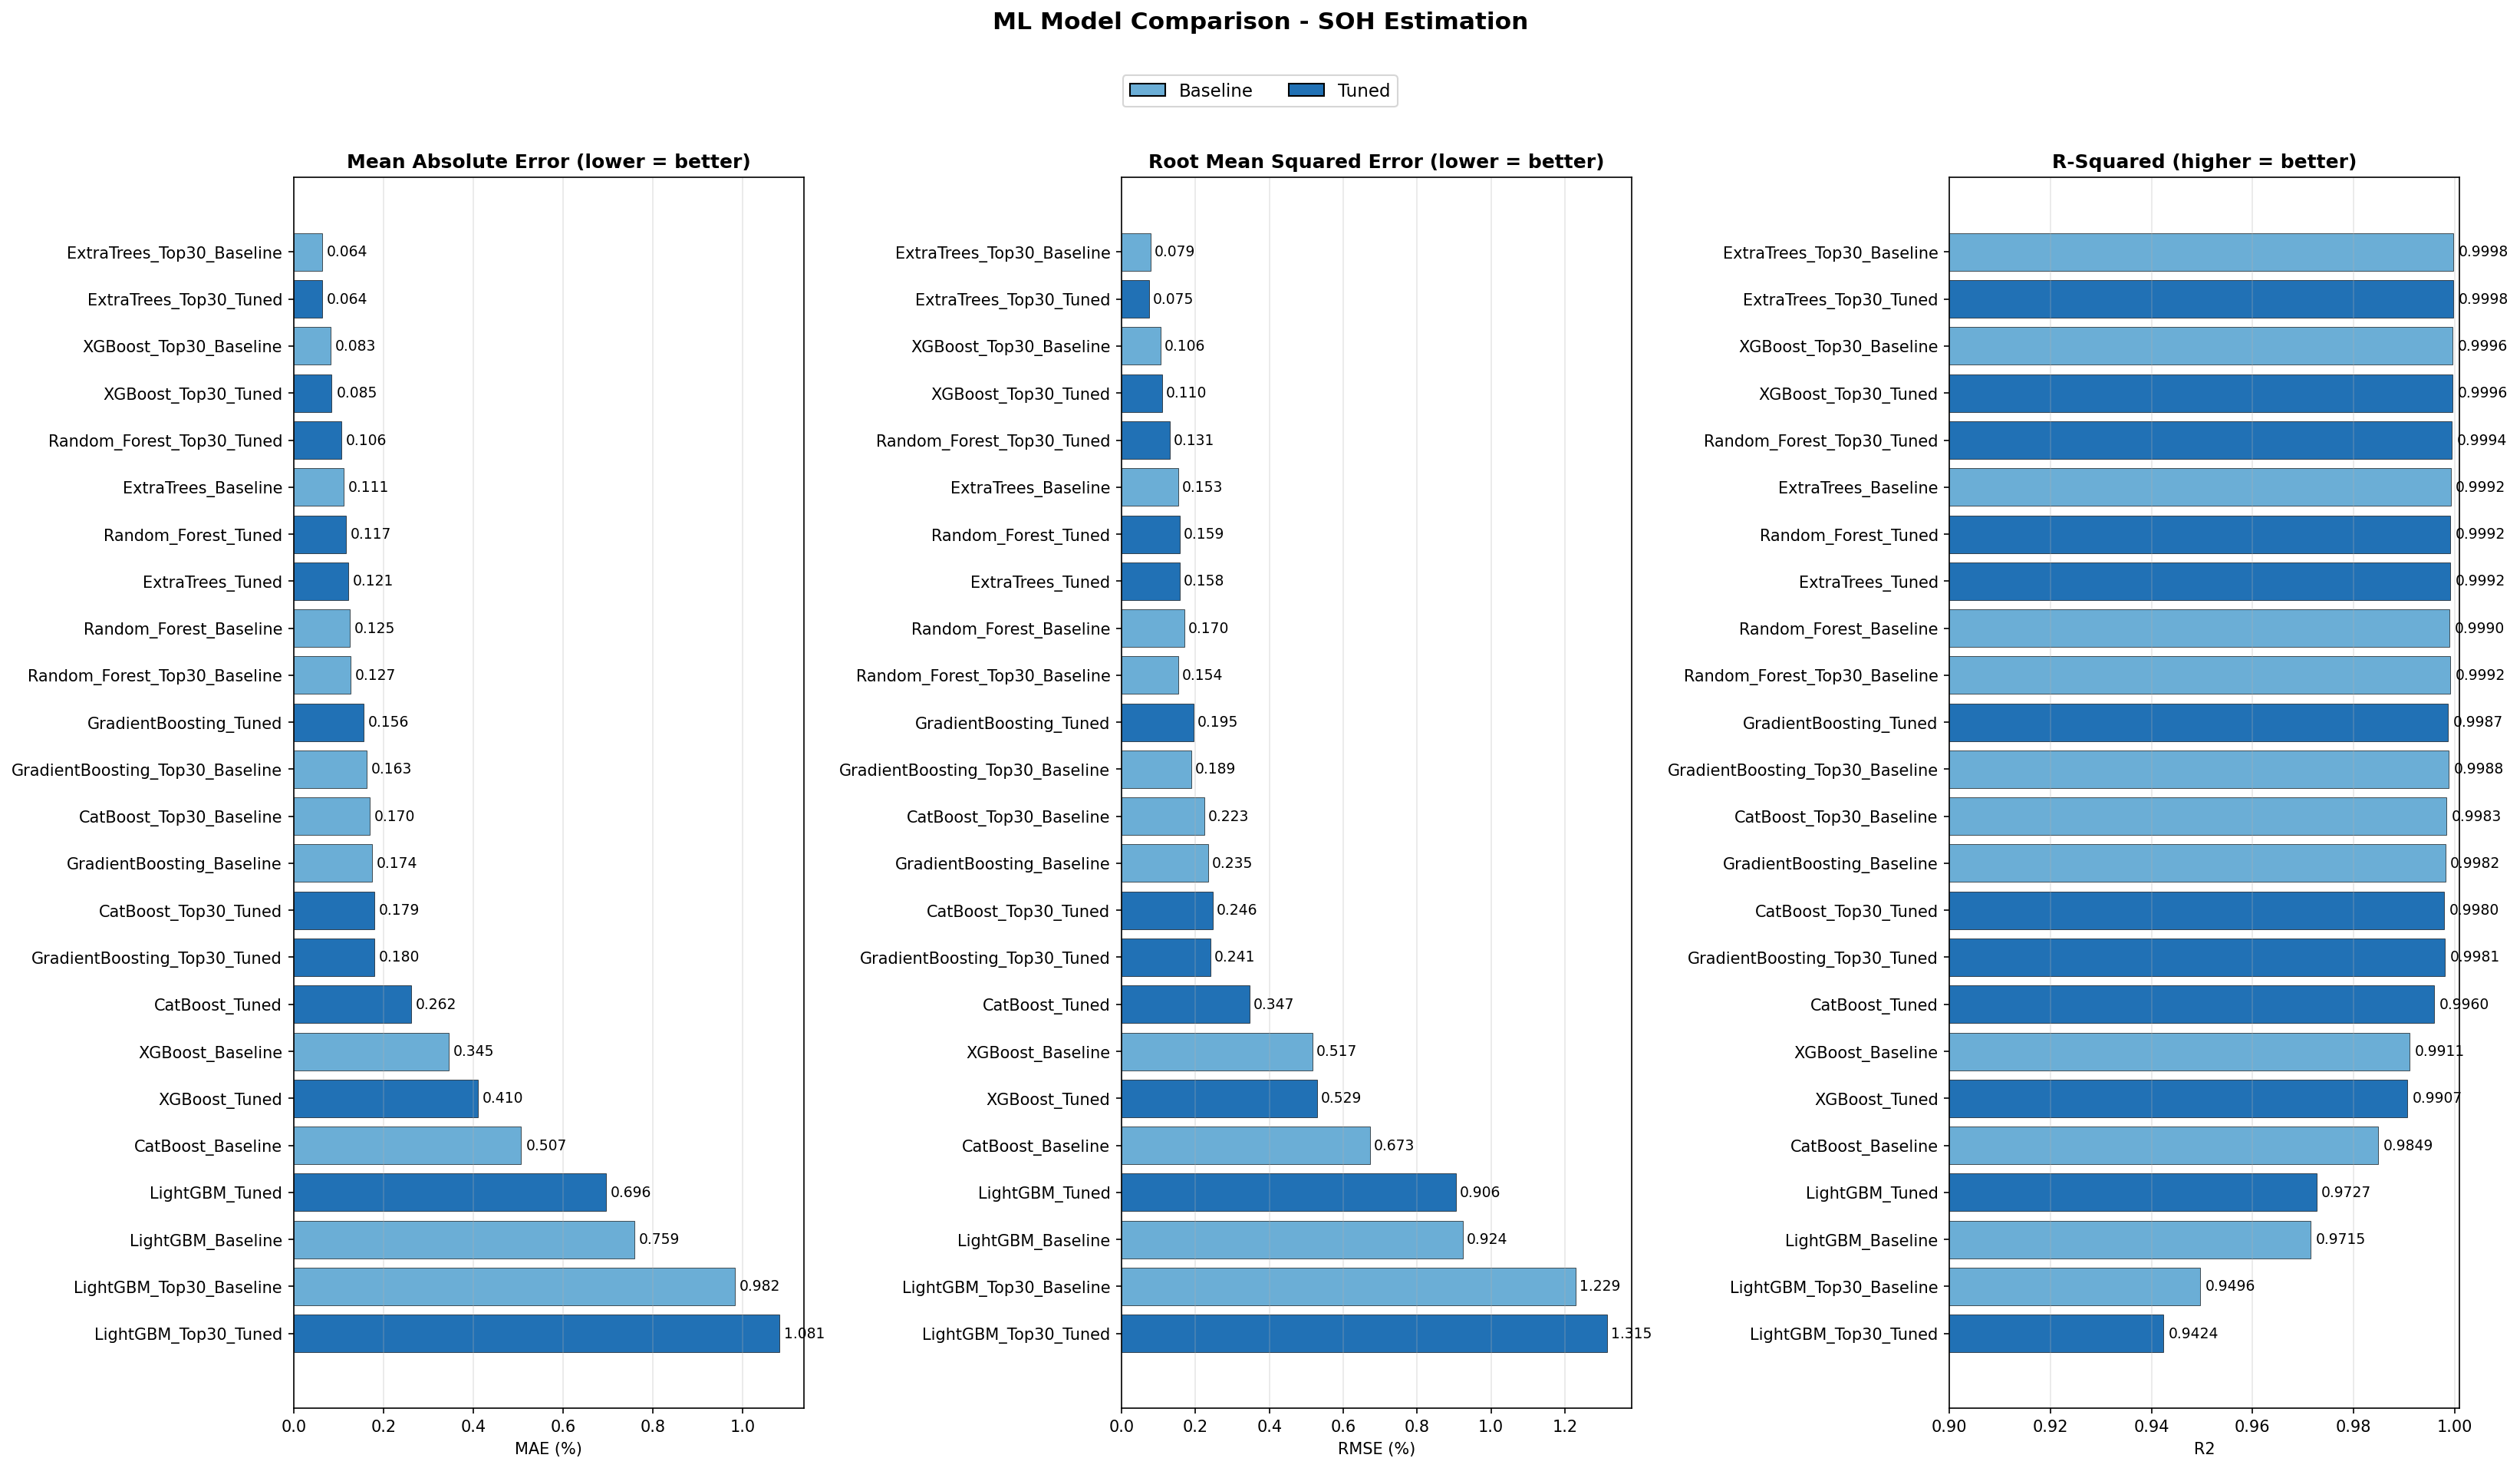

Write Python code to recreate this figure.
"""
ML Model Comparison — Merge all Result CSVs
=============================================
Reads each model's Result CSV from their Output folders
and writes a unified ML_Comparison.csv file.
"""

import os
import csv
import numpy as np
import matplotlib.pyplot as plt

SCRIPT_DIR = os.path.dirname(os.path.abspath(__file__))

# Model name -> Result CSV path
RESULT_FILES = {
    "Random_Forest": os.path.join(SCRIPT_DIR, "Random_Forest", "Output_Random_Forest", "Result_Random_Forest.csv"),
    "Random_Forest_Top30": os.path.join(SCRIPT_DIR, "Random_Forest", "Output_Random_Forest_Top30", "Result_Random_Forest_Top30.csv"),
    "LightGBM": os.path.join(SCRIPT_DIR, "LightGBM", "Output_LightGBM", "Result_LightGBM.csv"),
    "LightGBM_Top30": os.path.join(SCRIPT_DIR, "LightGBM", "Output_LightGBM_Top30", "Result_LightGBM_Top30.csv"),
    "XGBoost": os.path.join(SCRIPT_DIR, "XGBoost", "Output_XGBoost", "Result_XGBoost.csv"),
    "XGBoost_Top30": os.path.join(SCRIPT_DIR, "XGBoost", "Output_XGBoost_Top30", "Result_XGBoost_Top30.csv"),
    "GradientBoosting": os.path.join(SCRIPT_DIR, "GradientBoosting", "Output_GradientBoosting", "Result_GradientBoosting.csv"),
    "GradientBoosting_Top30": os.path.join(SCRIPT_DIR, "GradientBoosting", "Output_GradientBoosting_Top30", "Result_GradientBoosting_Top30.csv"),
    "ExtraTrees": os.path.join(SCRIPT_DIR, "ExtraTrees", "Output_ExtraTrees", "Result_ExtraTrees.csv"),
    "ExtraTrees_Top30": os.path.join(SCRIPT_DIR, "ExtraTrees", "Output_ExtraTrees_Top30", "Result_ExtraTrees_Top30.csv"),
    "CatBoost": os.path.join(SCRIPT_DIR, "Catboost", "Output_CatBoost", "Result_CatBoost.csv"),
    "CatBoost_Top30": os.path.join(SCRIPT_DIR, "Catboost", "Output_CatBoost_Top30", "Result_CatBoost_Top30.csv"),
}

OUTPUT_PATH = os.path.join(SCRIPT_DIR, "ML_Comparison.csv")


def parse_result_csv(path: str) -> dict:
    """Read Baseline and Tuned MAE, RMSE, R2 values from a Result CSV."""
    result = {"Baseline": {}, "Tuned": {}}
    with open(path, "r") as f:
        reader = csv.reader(f)
        for row in reader:
            if len(row) >= 4 and row[0] in ("Baseline", "Tuned"):
                result[row[0]] = {
                    "MAE": row[1],
                    "RMSE": row[2],
                    "R2": row[3],
                }
    return result


if __name__ == "__main__":
    print("=" * 60)
    print("ML Model Comparison")
    print("=" * 60)

    rows = []
    for model_name, result_path in RESULT_FILES.items():
        if not os.path.exists(result_path):
            print(f"  [WARNING] {model_name}: Result CSV not found — {result_path}")
            continue

        data = parse_result_csv(result_path)
        for version in ("Baseline", "Tuned"):
            if data[version]:
                rows.append({
                    "Model": f"{model_name}_{version}",
                    "MAE": data[version]["MAE"],
                    "RMSE": data[version]["RMSE"],
                    "R2": data[version]["R2"],
                })
                print(f"  [OK] {model_name}_{version}: MAE={data[version]['MAE']}, "
                      f"RMSE={data[version]['RMSE']}, R2={data[version]['R2']}")

    if rows:
        # Sort by MAE (lower = better)
        rows.sort(key=lambda x: float(x["MAE"]))

        with open(OUTPUT_PATH, "w", newline="") as f:
            writer = csv.DictWriter(f, fieldnames=["Model", "MAE", "RMSE", "R2"])
            writer.writeheader()
            writer.writerows(rows)

        print(f"\n[CSV] ML_Comparison.csv saved ({len(rows)} models)")
        print(f"  Path: {OUTPUT_PATH}")

        # Print as table
        print(f"\n  {'Model':<35} {'MAE':<10} {'RMSE':<10} {'R2':<12}")
        print(f"  {'-'*67}")
        for row in rows:
            print(f"  {row['Model']:<35} {row['MAE']:<10} {row['RMSE']:<10} {row['R2']:<12}")

        # --- Visual: MAE, RMSE, R2 comparison (3 subplots) ---
        model_names = [r["Model"] for r in rows]
        maes = [float(r["MAE"]) for r in rows]
        rmses = [float(r["RMSE"]) for r in rows]
        r2s = [float(r["R2"]) for r in rows]

        # Colors: Baseline = light blue, Tuned = dark blue
        bar_colors = ["#2171B5" if "Tuned" in m else "#6BAED6" for m in model_names]

        fig, axes = plt.subplots(1, 3, figsize=(22, max(6, len(model_names) * 0.5)))

        # 1. MAE
        bars = axes[0].barh(model_names[::-1], maes[::-1], color=bar_colors[::-1],
                            edgecolor="black", linewidth=0.3)
        axes[0].set_xlabel("MAE (%)")
        axes[0].set_title("Mean Absolute Error (lower = better)", fontweight="bold")
        for bar, val in zip(bars, maes[::-1]):
            axes[0].text(bar.get_width() + 0.01, bar.get_y() + bar.get_height() / 2,
                         f"{val:.3f}", va="center", fontsize=9)
        axes[0].grid(True, alpha=0.3, axis="x")

        # 2. RMSE
        bars = axes[1].barh(model_names[::-1], rmses[::-1], color=bar_colors[::-1],
                            edgecolor="black", linewidth=0.3)
        axes[1].set_xlabel("RMSE (%)")
        axes[1].set_title("Root Mean Squared Error (lower = better)", fontweight="bold")
        for bar, val in zip(bars, rmses[::-1]):
            axes[1].text(bar.get_width() + 0.01, bar.get_y() + bar.get_height() / 2,
                         f"{val:.3f}", va="center", fontsize=9)
        axes[1].grid(True, alpha=0.3, axis="x")

        # 3. R2
        bars = axes[2].barh(model_names[::-1], r2s[::-1], color=bar_colors[::-1],
                            edgecolor="black", linewidth=0.3)
        axes[2].set_xlabel("R2")
        axes[2].set_title("R-Squared (higher = better)", fontweight="bold")
        axes[2].set_xlim(min(0.9, min(r2s) - 0.02), 1.001)
        for bar, val in zip(bars, r2s[::-1]):
            axes[2].text(bar.get_width() + 0.001, bar.get_y() + bar.get_height() / 2,
                         f"{val:.4f}", va="center", fontsize=9)
        axes[2].grid(True, alpha=0.3, axis="x")

        # Legend
        from matplotlib.patches import Patch
        legend_elements = [
            Patch(facecolor="#6BAED6", edgecolor="black", label="Baseline"),
            Patch(facecolor="#2171B5", edgecolor="black", label="Tuned"),
        ]
        fig.legend(handles=legend_elements, loc="upper center", ncol=2, fontsize=11,
                   bbox_to_anchor=(0.5, 1.02))
        fig.suptitle("ML Model Comparison - SOH Estimation", fontsize=15,
                     fontweight="bold", y=1.06)
        plt.tight_layout()
        plt.savefig(os.path.join(SCRIPT_DIR, "ML_Comparison.png"), dpi=150, bbox_inches="tight")
        plt.show()
        print(f"[PLOT] ML_Comparison.png")

    else:
        print("\n  [WARNING] No Result CSVs found. Run the model pipelines first.")
